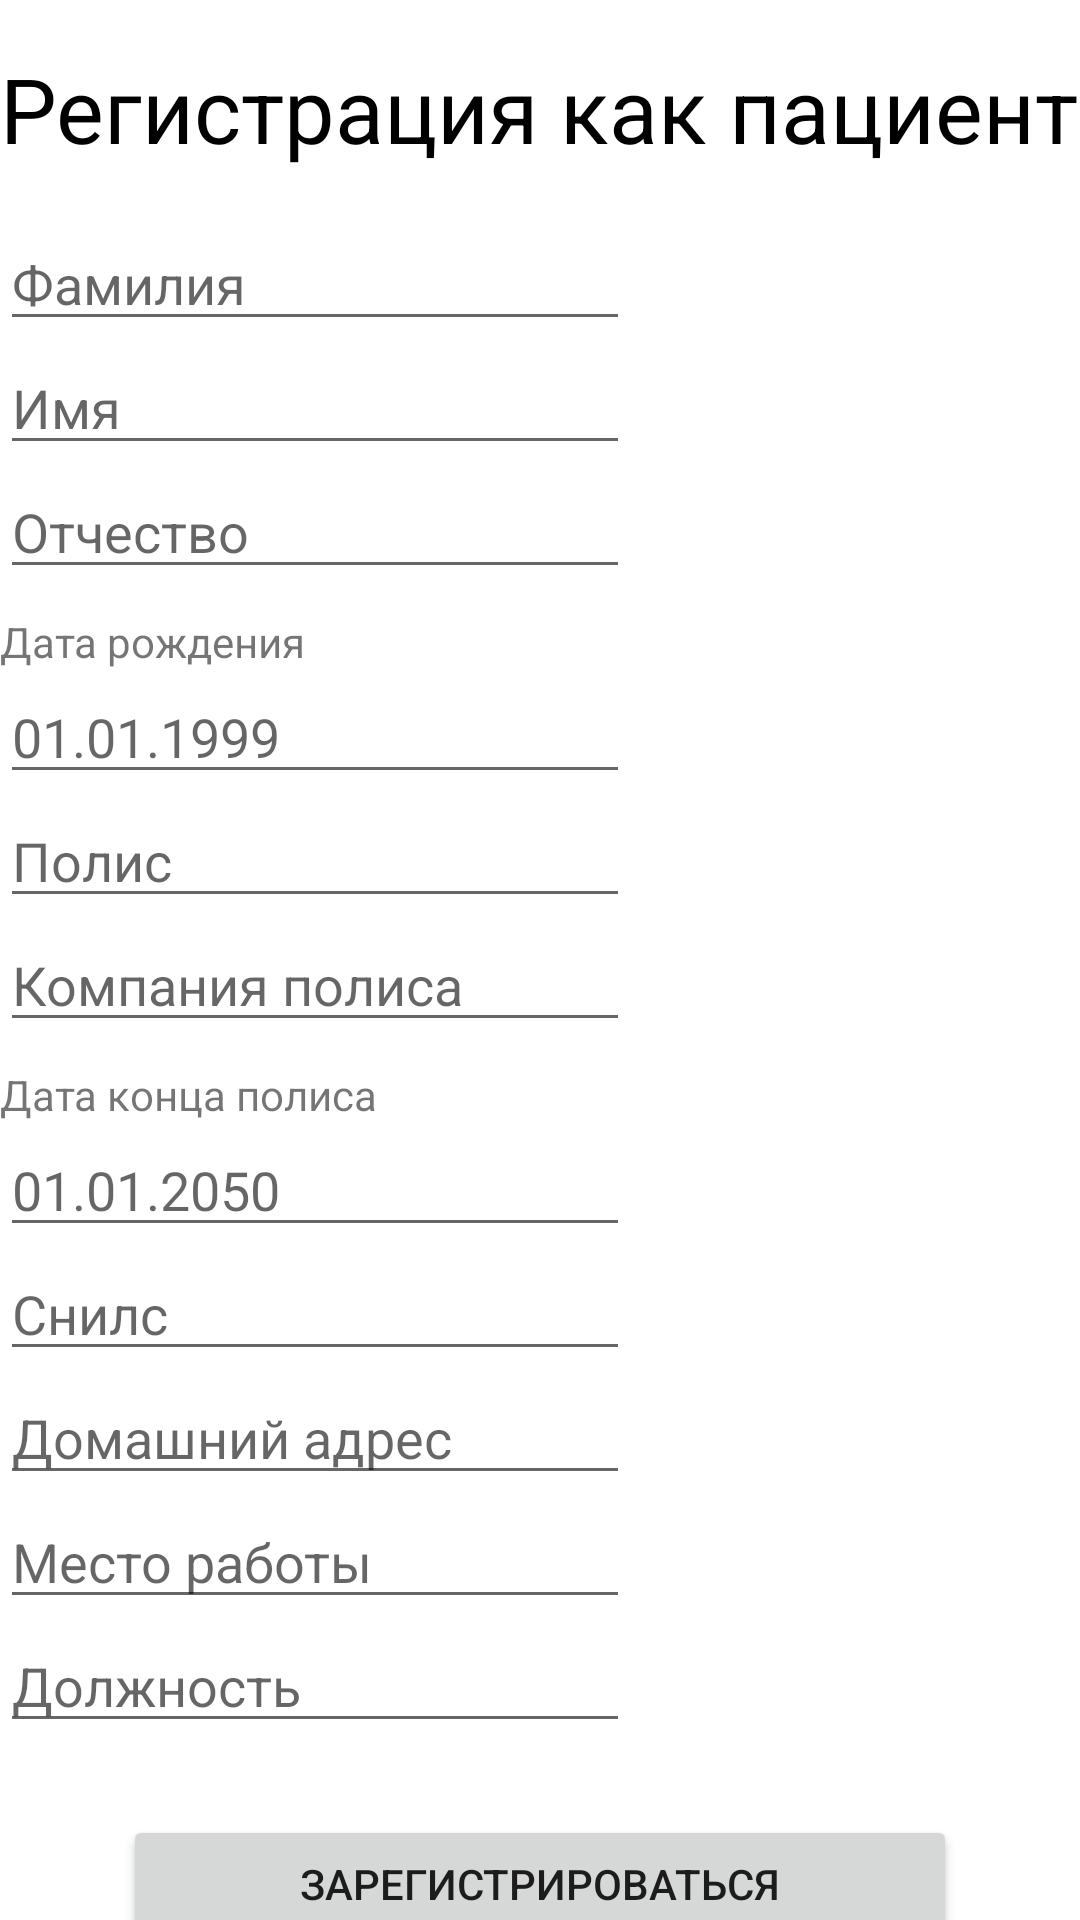

This screen was rendered from an Android layout file. Write that file and the resources it references.
<!-- AndroidManifest.xml: application theme Theme.Kptest -->
<!-- res/layout/activity_confirm_patient.xml -->
<?xml version="1.0" encoding="utf-8"?>
<androidx.constraintlayout.widget.ConstraintLayout xmlns:android="http://schemas.android.com/apk/res/android"
    xmlns:app="http://schemas.android.com/apk/res-auto"
    xmlns:tools="http://schemas.android.com/tools"
    android:layout_width="match_parent"
    android:layout_height="match_parent"
    tools:context=".ConfirmPatientActivity">

    <EditText
        android:id="@+id/editTextPolisEndDate"
        android:layout_width="wrap_content"
        android:layout_height="wrap_content"
        android:ems="10"
        android:hint="01.01.2050"
        android:inputType="date"
        app:layout_constraintStart_toStartOf="@+id/textView18"
        app:layout_constraintTop_toBottomOf="@+id/textView18" />

    <TextView
        android:id="@+id/textView18"
        android:layout_width="wrap_content"
        android:layout_height="wrap_content"
        android:layout_marginTop="8dp"
        android:text="Дата конца полиса"
        app:layout_constraintStart_toStartOf="@+id/editTextPoilsCompany"
        app:layout_constraintTop_toBottomOf="@+id/editTextPoilsCompany" />

    <TextView
        android:id="@+id/textView13"
        android:layout_width="wrap_content"
        android:layout_height="wrap_content"
        android:layout_marginTop="16dp"
        android:text="Регистрация как пациент"
        android:textColor="#000000"
        android:textSize="30sp"
        app:layout_constraintEnd_toEndOf="parent"
        app:layout_constraintHorizontal_bias="0.489"
        app:layout_constraintStart_toStartOf="parent"
        app:layout_constraintTop_toTopOf="parent" />

    <EditText
        android:id="@+id/editTextLastName"
        android:layout_width="wrap_content"
        android:layout_height="wrap_content"
        android:layout_marginTop="16dp"
        android:ems="10"
        android:hint="Фамилия"
        android:inputType="text"
        app:layout_constraintStart_toStartOf="@+id/textView13"
        app:layout_constraintTop_toBottomOf="@+id/textView13" />

    <EditText
        android:id="@+id/editTextFirstName"
        android:layout_width="wrap_content"
        android:layout_height="wrap_content"
        android:ems="10"
        android:hint="Имя"
        android:inputType="text"
        app:layout_constraintStart_toStartOf="@+id/editTextLastName"
        app:layout_constraintTop_toBottomOf="@+id/editTextLastName" />

    <EditText
        android:id="@+id/editTextMiddleName"
        android:layout_width="wrap_content"
        android:layout_height="wrap_content"
        android:ems="10"
        android:hint="Отчество"
        android:inputType="text"
        app:layout_constraintStart_toStartOf="@+id/editTextFirstName"
        app:layout_constraintTop_toBottomOf="@+id/editTextFirstName" />

    <EditText
        android:id="@+id/editTextBirthDate"
        android:layout_width="wrap_content"
        android:layout_height="wrap_content"
        android:ems="10"
        android:hint="01.01.1999"
        android:inputType="date"
        app:layout_constraintStart_toStartOf="@+id/editTextMiddleName"
        app:layout_constraintTop_toBottomOf="@+id/textView17" />

    <TextView
        android:id="@+id/textView17"
        android:layout_width="wrap_content"
        android:layout_height="wrap_content"
        android:layout_marginTop="8dp"
        android:text="Дата рождения"
        app:layout_constraintStart_toStartOf="@+id/editTextBirthDate"
        app:layout_constraintTop_toBottomOf="@+id/editTextMiddleName" />

    <EditText
        android:id="@+id/editTextPolisId"
        android:layout_width="wrap_content"
        android:layout_height="wrap_content"
        android:ems="10"
        android:hint="Полис"
        android:inputType="text"
        app:layout_constraintStart_toStartOf="@+id/editTextBirthDate"
        app:layout_constraintTop_toBottomOf="@+id/editTextBirthDate" />

    <EditText
        android:id="@+id/editTextPoilsCompany"
        android:layout_width="wrap_content"
        android:layout_height="wrap_content"
        android:ems="10"
        android:hint="Компания полиса"
        android:inputType="text"
        app:layout_constraintStart_toStartOf="@+id/editTextPolisId"
        app:layout_constraintTop_toBottomOf="@+id/editTextPolisId" />

    <EditText
        android:id="@+id/editTextSnilsNumber"
        android:layout_width="wrap_content"
        android:layout_height="wrap_content"
        android:ems="10"
        android:hint="Снилс"
        android:inputType="text"
        app:layout_constraintStart_toStartOf="@+id/editTextPolisEndDate"
        app:layout_constraintTop_toBottomOf="@+id/editTextPolisEndDate" />

    <EditText
        android:id="@+id/editTextHomeAddress"
        android:layout_width="wrap_content"
        android:layout_height="wrap_content"
        android:ems="10"
        android:hint="Домашний адрес"
        android:inputType="text"
        app:layout_constraintStart_toStartOf="@+id/editTextSnilsNumber"
        app:layout_constraintTop_toBottomOf="@+id/editTextSnilsNumber" />

    <EditText
        android:id="@+id/editTextWorkPlace"
        android:layout_width="wrap_content"
        android:layout_height="wrap_content"
        android:ems="10"
        android:hint="Место работы"
        android:inputType="text"
        app:layout_constraintStart_toStartOf="@+id/editTextHomeAddress"
        app:layout_constraintTop_toBottomOf="@+id/editTextHomeAddress" />

    <EditText
        android:id="@+id/editTextWorkPosition"
        android:layout_width="wrap_content"
        android:layout_height="wrap_content"
        android:ems="10"
        android:hint="Должность"
        android:inputType="text"
        app:layout_constraintStart_toStartOf="@+id/editTextWorkPlace"
        app:layout_constraintTop_toBottomOf="@+id/editTextWorkPlace" />

    <Button
        android:id="@+id/registerAsPatientButton"
        android:layout_width="278dp"
        android:layout_height="46dp"
        android:layout_marginTop="24dp"
        android:text="Зарегистрироваться"
        app:layout_constraintEnd_toEndOf="parent"
        app:layout_constraintStart_toStartOf="parent"
        app:layout_constraintTop_toBottomOf="@+id/editTextWorkPosition" />

</androidx.constraintlayout.widget.ConstraintLayout>
<!-- resources referenced by this layout -->
<resources>
  <style name="Theme.Kptest" parent="Theme.MaterialComponents.DayNight.DarkActionBar">
          
          <item name="colorPrimary">@color/purple_500</item>
          <item name="colorPrimaryVariant">@color/purple_700</item>
          <item name="colorOnPrimary">@color/white</item>
          
          <item name="colorSecondary">@color/teal_200</item>
          <item name="colorSecondaryVariant">@color/teal_700</item>
          <item name="colorOnSecondary">@color/black</item>
          
          <item name="android:statusBarColor">?attr/colorPrimaryVariant</item>
          
      </style>
  <!-- not gathered from this repository: default colours our renderer supplied (Android Studio template values) -->
  <color name="purple_500">#FF6200EE</color>
  <color name="purple_700">#FF3700B3</color>
  <color name="teal_200">#FF03DAC5</color>
  <color name="teal_700">#FF018786</color>
  <color name="black">#FF000000</color>
  <color name="white">#FFFFFFFF</color>
</resources>
